Dataset: stratified_data (GitHub, aschams/Marsican). Classes: 0 colonies, 1 colony, 2 colonies, 3 colonies, 5 colonies, outlier.

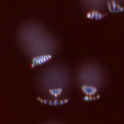
Label: 3 colonies

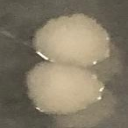
Label: 2 colonies

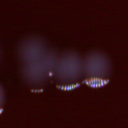
Label: 5 colonies

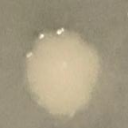
Label: 1 colony

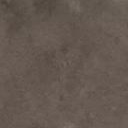
Label: 0 colonies

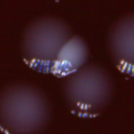
Label: 3 colonies
